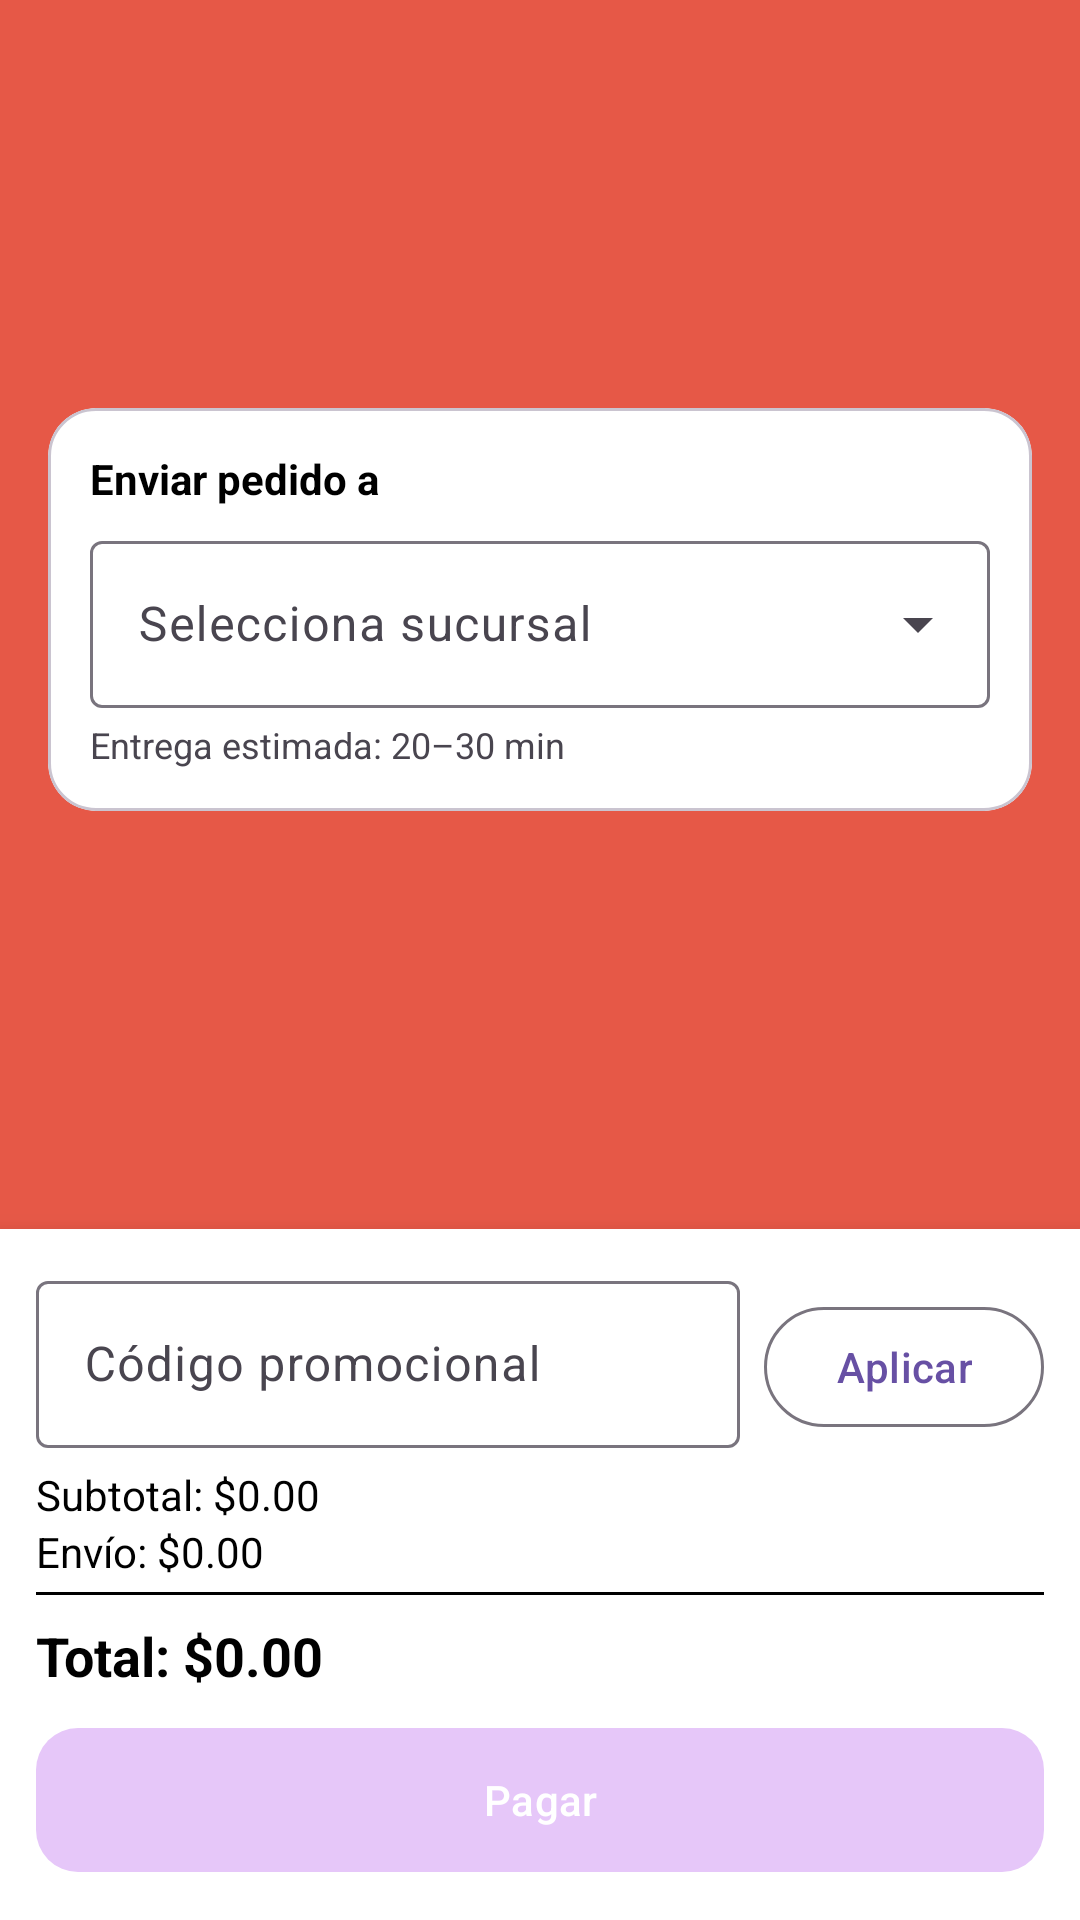

Layout XML and referenced resources for this Android screen:
<!-- AndroidManifest.xml: application theme Theme.Vianelo_app -->
<!-- res/layout/cart.xml -->
<?xml version="1.0" encoding="utf-8"?>
<androidx.constraintlayout.widget.ConstraintLayout
    xmlns:android="http://schemas.android.com/apk/res/android"
    xmlns:app="http://schemas.android.com/apk/res-auto"
    android:background="@color/morado_vianelo"
    android:layout_width="match_parent"
    android:backgroundTint="@color/naranja_vianelo"
    android:layout_height="match_parent">

    <com.google.android.material.appbar.MaterialToolbar
        android:id="@+id/topAppBar"
        style="@style/Widget.Material3.Toolbar"
        android:layout_width="0dp"
        android:layout_height="wrap_content"
        android:backgroundTint="@color/morado_vianelo"
        android:titleTextColor="@color/black"
        app:navigationIconTint="@color/black"
        app:navigationIcon="@drawable/arrow_back_24px"
        android:title="Tu pedido"
        app:titleCentered="true"
        app:layout_constraintTop_toTopOf="parent"
        app:layout_constraintStart_toStartOf="parent"
        app:layout_constraintEnd_toEndOf="parent"/>


    <com.google.android.material.button.MaterialButtonToggleGroup
        android:id="@+id/toggleFulfillment"
        android:layout_width="0dp"
        android:layout_height="wrap_content"
        app:singleSelection="true"
        app:layout_constraintTop_toBottomOf="@id/topAppBar"
        app:layout_constraintStart_toStartOf="parent"
        app:layout_constraintEnd_toEndOf="parent"
        android:layout_margin="16dp">

        <com.google.android.material.button.MaterialButton
            android:id="@+id/btnPickup"
            style="@style/Widget.Material3.Button.OutlinedButton"
            android:layout_width="0dp"
            android:layout_height="wrap_content"
            android:text="Recoger"
            app:layout_constraintWidth_percent="0.5"/>

        <com.google.android.material.button.MaterialButton
            android:id="@+id/btnDelivery"
            style="@style/Widget.Material3.Button.OutlinedButton"
            android:layout_width="0dp"
            android:layout_height="wrap_content"
            android:text="Envío"/>
    </com.google.android.material.button.MaterialButtonToggleGroup>


    <com.google.android.material.card.MaterialCardView
        android:id="@+id/cardAddress"
        android:layout_width="0dp"
        android:layout_height="wrap_content"
        app:cardBackgroundColor="@color/white"
        app:cardCornerRadius="16dp"
        app:layout_constraintTop_toBottomOf="@id/toggleFulfillment"
        app:layout_constraintStart_toStartOf="parent"
        app:layout_constraintEnd_toEndOf="parent"
        android:layout_marginStart="16dp"
        android:layout_marginEnd="16dp"
        android:layout_marginTop="8dp"
        android:visibility="visible">

        <LinearLayout
            android:padding="14dp"
            android:orientation="vertical"
            android:layout_width="match_parent"
            android:layout_height="wrap_content">

            <TextView
                android:id="@+id/tvAddressTitle"
                android:text="Enviar pedido a"
                android:textStyle="bold"
                android:textColor="@color/black"
                android:textSize="14sp"
                android:layout_width="wrap_content"
                android:layout_height="wrap_content"/>

            <com.google.android.material.textfield.TextInputLayout
                style="@style/Widget.Material3.TextInputLayout.OutlinedBox.ExposedDropdownMenu"
                android:layout_width="match_parent"
                android:layout_height="wrap_content"
                android:layout_marginTop="6dp">

                <com.google.android.material.textfield.MaterialAutoCompleteTextView
                    android:id="@+id/spinnerAddress"
                    android:layout_width="match_parent"
                    android:layout_height="wrap_content"
                    android:hint="Selecciona sucursal"
                    android:inputType="none"/>
            </com.google.android.material.textfield.TextInputLayout>


            <TextView
                android:id="@+id/tvEta"
                android:text="Entrega estimada: 20–30 min"
                android:textColor="@color/caf_success"
                android:textSize="12sp"
                android:layout_width="wrap_content"
                android:layout_height="wrap_content"
                android:layout_marginTop="4dp"/>
        </LinearLayout>
    </com.google.android.material.card.MaterialCardView>


    <androidx.recyclerview.widget.RecyclerView
        android:id="@+id/rvCart"
        android:layout_width="0dp"
        android:layout_height="0dp"
        android:padding="12dp"
        app:layout_constraintTop_toBottomOf="@id/cardAddress"
        app:layout_constraintBottom_toTopOf="@id/bottomBar"
        app:layout_constraintStart_toStartOf="parent"
        app:layout_constraintEnd_toEndOf="parent"/>


    <LinearLayout
        android:id="@+id/bottomBar"
        android:layout_width="0dp"
        android:layout_height="wrap_content"
        android:background="@color/white"
        android:padding="12dp"
        android:orientation="vertical"
        android:elevation="8dp"
        app:layout_constraintBottom_toBottomOf="parent"
        app:layout_constraintStart_toStartOf="parent"
        app:layout_constraintEnd_toEndOf="parent">


        <LinearLayout
            android:layout_width="match_parent"
            android:layout_height="wrap_content"
            android:orientation="horizontal">

            <com.google.android.material.textfield.TextInputLayout
                style="@style/Widget.Material3.TextInputLayout.OutlinedBox"
                android:layout_width="0dp"
                android:layout_height="wrap_content"
                android:layout_weight="1">
                <com.google.android.material.textfield.TextInputEditText
                    android:id="@+id/etPromo"
                    android:hint="Código promocional"
                    android:layout_width="match_parent"
                    android:layout_height="wrap_content"/>
            </com.google.android.material.textfield.TextInputLayout>

            <com.google.android.material.button.MaterialButton
                android:id="@+id/btnApplyPromo"
                style="@style/Widget.Material3.Button.OutlinedButton"
                android:text="Aplicar"
                android:layout_width="wrap_content"
                android:layout_height="wrap_content"
                android:layout_marginStart="8dp"/>
        </LinearLayout>


        <LinearLayout
            android:layout_width="match_parent"
            android:layout_height="wrap_content"
            android:orientation="vertical"
            android:paddingTop="6dp"
            android:paddingBottom="8dp">

            <TextView
                android:id="@+id/tvSubtotal"
                android:text="Subtotal: $0.00"
                android:textColor="@color/black"
                android:layout_width="wrap_content"
                android:layout_height="wrap_content"/>

            <TextView
                android:id="@+id/tvDeliveryFee"
                android:text="Envío: $0.00"
                android:textColor="@color/black"
                android:layout_width="wrap_content"
                android:layout_height="wrap_content"/>

            <View
                android:layout_width="match_parent"
                android:layout_height="1dp"
                android:background="@color/black"
                android:layout_marginTop="4dp"
                android:layout_marginBottom="8dp"/>

            <TextView
                android:id="@+id/tvTotal"
                android:text="Total: $0.00"
                android:textStyle="bold"
                android:textSize="18sp"
                android:textColor="@color/black"
                android:layout_width="wrap_content"
                android:layout_height="wrap_content"/>
        </LinearLayout>

        <com.google.android.material.button.MaterialButton
            android:id="@+id/btnCheckout"
            style="@style/Widget.Material3.Button"
            android:layout_width="match_parent"
            android:layout_height="56dp"
            android:text="Pagar"
            android:textAllCaps="false"
            app:backgroundTint="@color/morado_vianelo"
            app:cornerRadius="14dp"
            app:iconTint="@android:color/white"
            android:textColor="@android:color/white"/>
    </LinearLayout>

</androidx.constraintlayout.widget.ConstraintLayout>
<!-- resources referenced by this layout -->
<resources>
  <color name="black">#FF000000</color>
  <color name="morado_vianelo">#E6C7F9</color>
  <color name="naranja_vianelo">#E65847</color>
  <color name="white">#FFFFFFFF</color>
  <style name="Theme.Vianelo_app" parent="Base.Theme.Vianelo_app" />
  <style name="Base.Theme.Vianelo_app" parent="Theme.Material3.DayNight.NoActionBar">
          
          
      </style>
</resources>
